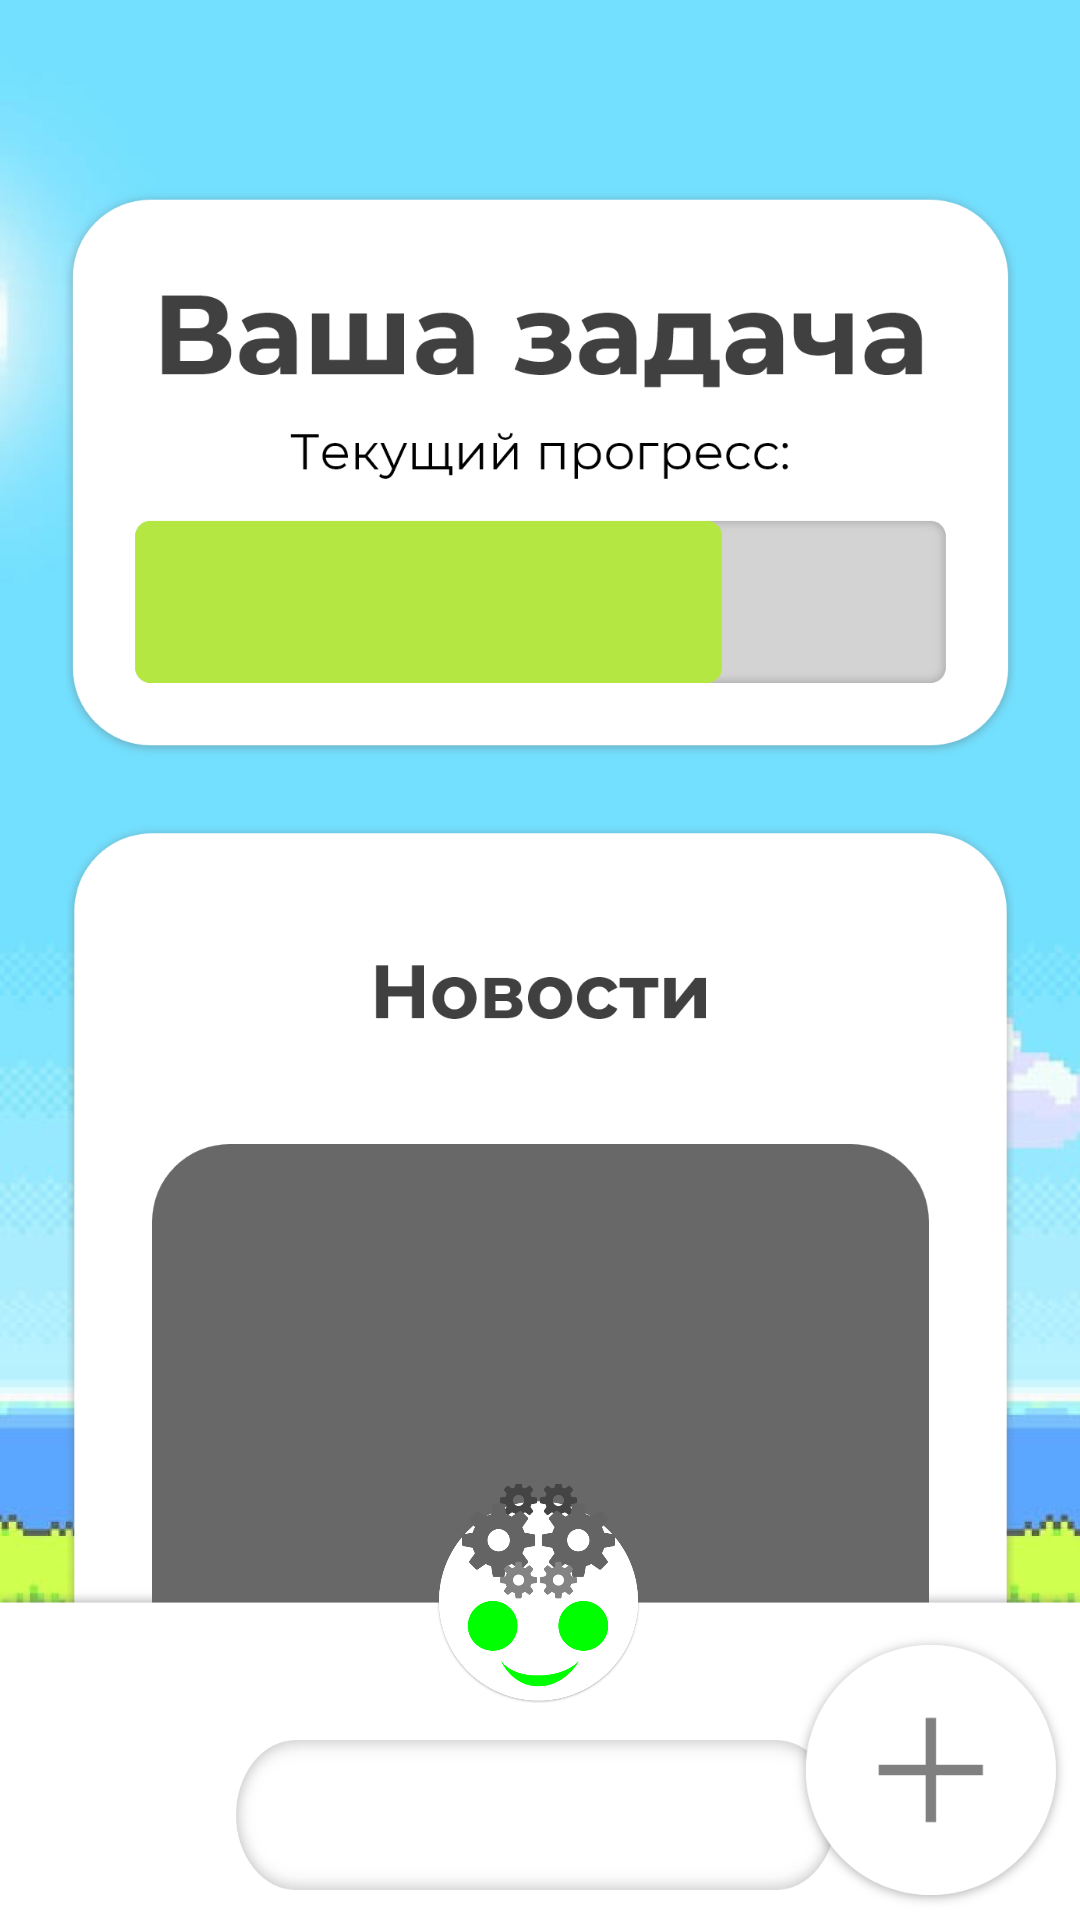

The Android layout XML behind this screen, and the referenced resources:
<!-- AndroidManifest.xml: application theme Theme.KeGO_client -->
<!-- res/layout/activity_main.xml -->
<?xml version="1.0" encoding="utf-8"?>
<androidx.constraintlayout.widget.ConstraintLayout xmlns:android="http://schemas.android.com/apk/res/android"
    xmlns:app="http://schemas.android.com/apk/res-auto"
    xmlns:tools="http://schemas.android.com/tools"
    android:layout_width="match_parent"
    android:layout_height="match_parent"
    android:background="@drawable/main_background"
    tools:context=".MainActivity">

    <ImageView
        android:id="@+id/news"
        android:layout_width="319dp"
        android:layout_height="404dp"
        android:layout_marginTop="270dp"
        android:contentDescription="@string/nothing"
        app:layout_constraintEnd_toEndOf="parent"
        app:layout_constraintStart_toStartOf="parent"
        app:layout_constraintTop_toTopOf="parent"
        app:srcCompat="@drawable/news" />

    <ImageView
        android:id="@+id/main_bottom"
        android:layout_width="match_parent"
        android:layout_height="150dp"
        android:contentDescription="@string/nothing"
        android:scaleType="fitXY"
        app:layout_constraintBottom_toBottomOf="parent"
        app:layout_constraintEnd_toEndOf="parent"
        app:layout_constraintStart_toStartOf="parent"
        app:srcCompat="@drawable/bottom" />

    <ImageView
        android:id="@+id/main_logo"
        android:layout_width="73dp"
        android:layout_height="82dp"
        android:clickable="true"
        android:contentDescription="@string/app_name"
        android:focusable="true"
        android:transitionName="logo_transition"
        app:layout_constraintEnd_toEndOf="parent"
        app:layout_constraintHorizontal_bias="0.498"
        app:layout_constraintStart_toStartOf="parent"
        app:layout_constraintTop_toTopOf="@+id/main_bottom"
        app:srcCompat="@drawable/logo"
        tools:ignore="DuplicateSpeakableTextCheck,DuplicateSpeakableTextCheck,DuplicateSpeakableTextCheck" />

    <com.google.android.material.textfield.TextInputLayout
        android:id="@+id/bot_input"
        android:layout_width="200dp"
        android:layout_height="50dp"
        android:layout_marginBottom="10dp"
        android:background="@drawable/input"
        app:boxBackgroundMode="none"
        app:hintEnabled="false"
        app:layout_constraintBottom_toBottomOf="parent"
        app:layout_constraintEnd_toEndOf="parent"
        app:layout_constraintHorizontal_bias="0.492"
        app:layout_constraintStart_toStartOf="parent">

        <com.google.android.material.textfield.TextInputEditText
            android:layout_width="match_parent"
            android:layout_height="wrap_content"
            android:textAlignment="center"
            android:paddingTop="20dp"
            tools:ignore="SpeakableTextPresentCheck,SpeakableTextPresentCheck" />
    </com.google.android.material.textfield.TextInputLayout>

    <ImageView
        android:id="@+id/progress"
        android:layout_width="317dp"
        android:layout_height="235dp"
        android:layout_marginTop="40dp"
        android:contentDescription="@string/nothing"
        app:layout_constraintEnd_toEndOf="parent"
        app:layout_constraintStart_toStartOf="parent"
        app:layout_constraintTop_toTopOf="parent"
        app:srcCompat="@drawable/progress" />

    <ImageView
        android:id="@+id/to_widget_config"
        android:layout_width="100dp"
        android:layout_height="100dp"
        android:clickable="true"
        android:focusable="true"
        android:contentDescription="@string/end_time"
        app:layout_constraintBottom_toBottomOf="parent"
        app:layout_constraintEnd_toEndOf="parent"
        app:srcCompat="@drawable/button_plus" />

</androidx.constraintlayout.widget.ConstraintLayout>
<!-- resources referenced by this layout -->
<resources>
  <!-- drawable bottom: png bitmap (drawable, 5352 bytes) -->
  <!-- drawable button_plus: png bitmap (drawable, 29767 bytes) -->
  <!-- drawable input: png bitmap (drawable, 13073 bytes) -->
  <!-- drawable logo: png bitmap (drawable-v24, 52917 bytes) -->
  <!-- drawable main_background: png bitmap (drawable, 807776 bytes) -->
  <!-- drawable news: png bitmap (drawable, 42644 bytes) -->
  <!-- drawable progress: png bitmap (drawable, 46005 bytes) -->
  <string name="app_name">KeGO!</string>
  <string name="end_time">End time:</string>
  <string name="nothing" />
  <style name="Theme.KeGO_client" parent="Theme.MaterialComponents.DayNight.NoActionBar">
          <item name="android:windowAnimationStyle">@null</item>
          <item name="android:windowLightStatusBar">true</item>
          <item name="android:statusBarColor">@android:color/transparent</item>
          <item name="colorOnPrimary">@color/white</item>
      </style>
  <color name="white">#FFFFFFFF</color>
</resources>
